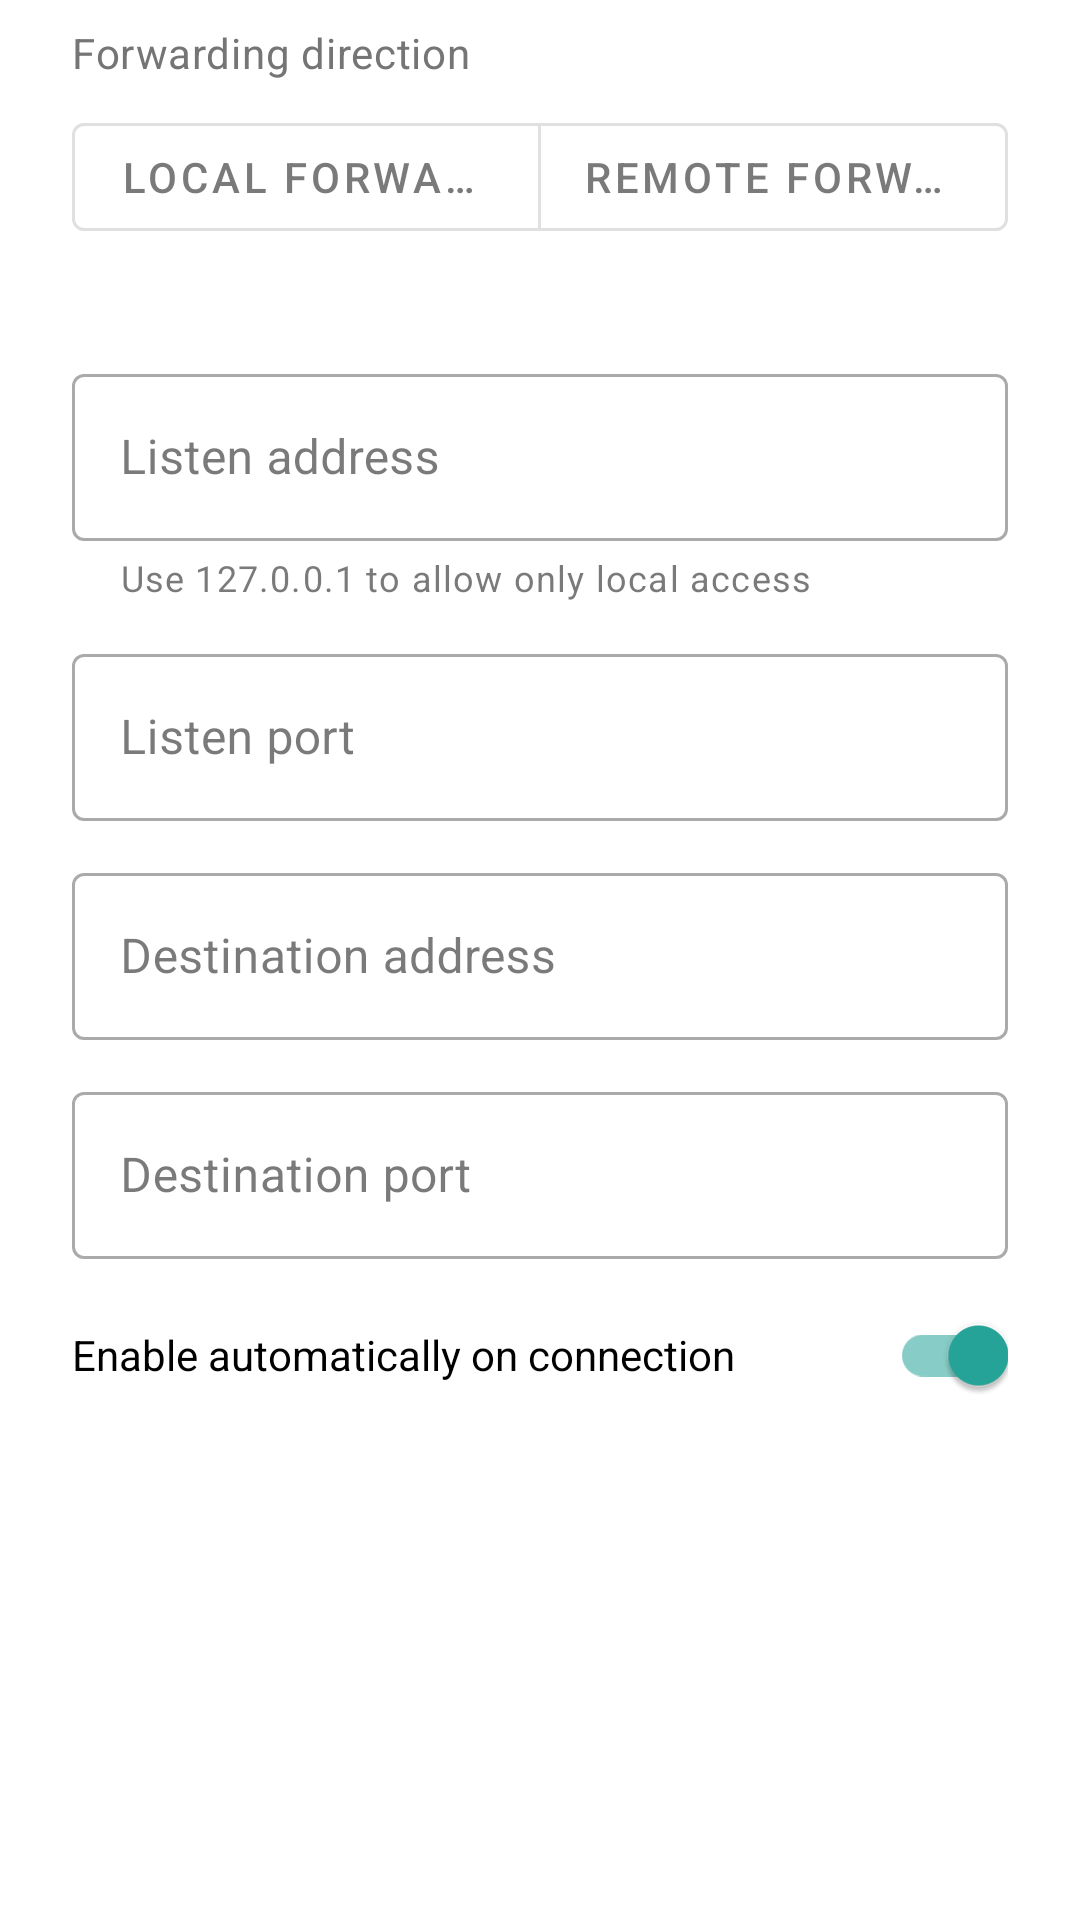

Produce the Android XML layout that renders to this screen, including the resource entries it uses.
<!-- AndroidManifest.xml: application theme Theme.SSHTerminal -->
<!-- res/layout/dialog_port_forward_rule.xml -->
<?xml version="1.0" encoding="utf-8"?>
<androidx.core.widget.NestedScrollView xmlns:android="http://schemas.android.com/apk/res/android"
    xmlns:app="http://schemas.android.com/apk/res-auto"
    xmlns:tools="http://schemas.android.com/tools"
    android:layout_width="match_parent"
    android:layout_height="wrap_content"
    android:fillViewport="true">

    <LinearLayout
        android:layout_width="match_parent"
        android:layout_height="wrap_content"
        android:orientation="vertical"
        android:paddingStart="24dp"
        android:paddingTop="8dp"
        android:paddingEnd="24dp"
        android:paddingBottom="4dp">

        <TextView
            android:layout_width="wrap_content"
            android:layout_height="wrap_content"
            android:text="@string/port_forward_direction"
            android:textAppearance="@style/TextAppearance.MaterialComponents.Body2"
            android:textColor="?attr/colorOnSurfaceVariant" />

        <com.google.android.material.button.MaterialButtonToggleGroup
            android:id="@+id/toggle_direction"
            android:layout_width="match_parent"
            android:layout_height="wrap_content"
            android:layout_marginTop="8dp"
            app:selectionRequired="true"
            app:singleSelection="true">

            <com.google.android.material.button.MaterialButton
                android:id="@+id/btn_local_forward"
                style="@style/Widget.MaterialComponents.Button.OutlinedButton"
                android:layout_width="0dp"
                android:layout_height="wrap_content"
                android:layout_weight="1"
                android:text="@string/port_forward_local" />

            <com.google.android.material.button.MaterialButton
                android:id="@+id/btn_remote_forward"
                style="@style/Widget.MaterialComponents.Button.OutlinedButton"
                android:layout_width="0dp"
                android:layout_height="wrap_content"
                android:layout_weight="1"
                android:text="@string/port_forward_remote" />

        </com.google.android.material.button.MaterialButtonToggleGroup>

        <TextView
            android:id="@+id/tv_direction_hint"
            android:layout_width="match_parent"
            android:layout_height="wrap_content"
            android:layout_marginTop="8dp"
            android:textAppearance="@style/TextAppearance.MaterialComponents.Caption"
            android:textColor="?attr/colorOnSurfaceVariant"
            tools:text="Android 端监听，通过 SSH 服务器访问目标。" />

        <com.google.android.material.textfield.TextInputLayout
            android:id="@+id/layout_bind_address"
            style="@style/Widget.MaterialComponents.TextInputLayout.OutlinedBox"
            android:layout_width="match_parent"
            android:layout_height="wrap_content"
            android:layout_marginTop="12dp"
            android:hint="@string/port_forward_bind_address"
            app:helperText="@string/port_forward_bind_address_hint">

            <com.google.android.material.textfield.TextInputEditText
                android:id="@+id/et_bind_address"
                android:layout_width="match_parent"
                android:layout_height="wrap_content"
                android:inputType="textUri"
                tools:text="127.0.0.1" />

        </com.google.android.material.textfield.TextInputLayout>

        <TextView
            android:id="@+id/tv_bind_warning"
            android:layout_width="match_parent"
            android:layout_height="wrap_content"
            android:layout_marginTop="4dp"
            android:text="@string/port_forward_bind_warning"
            android:textAppearance="@style/TextAppearance.MaterialComponents.Caption"
            android:textColor="?attr/colorError"
            android:visibility="gone"
            tools:visibility="visible" />

        <com.google.android.material.textfield.TextInputLayout
            android:id="@+id/layout_listen_port"
            style="@style/Widget.MaterialComponents.TextInputLayout.OutlinedBox"
            android:layout_width="match_parent"
            android:layout_height="wrap_content"
            android:layout_marginTop="12dp"
            android:hint="@string/port_forward_listen_port">

            <com.google.android.material.textfield.TextInputEditText
                android:id="@+id/et_listen_port"
                android:layout_width="match_parent"
                android:layout_height="wrap_content"
                android:inputType="number"
                tools:text="8080" />

        </com.google.android.material.textfield.TextInputLayout>

        <com.google.android.material.textfield.TextInputLayout
            android:id="@+id/layout_target_host"
            style="@style/Widget.MaterialComponents.TextInputLayout.OutlinedBox"
            android:layout_width="match_parent"
            android:layout_height="wrap_content"
            android:layout_marginTop="12dp"
            android:hint="@string/port_forward_target_host">

            <com.google.android.material.textfield.TextInputEditText
                android:id="@+id/et_target_host"
                android:layout_width="match_parent"
                android:layout_height="wrap_content"
                android:inputType="textUri"
                tools:text="127.0.0.1" />

        </com.google.android.material.textfield.TextInputLayout>

        <com.google.android.material.textfield.TextInputLayout
            android:id="@+id/layout_target_port"
            style="@style/Widget.MaterialComponents.TextInputLayout.OutlinedBox"
            android:layout_width="match_parent"
            android:layout_height="wrap_content"
            android:layout_marginTop="12dp"
            android:hint="@string/port_forward_target_port">

            <com.google.android.material.textfield.TextInputEditText
                android:id="@+id/et_target_port"
                android:layout_width="match_parent"
                android:layout_height="wrap_content"
                android:inputType="number"
                tools:text="80" />

        </com.google.android.material.textfield.TextInputLayout>

        <com.google.android.material.switchmaterial.SwitchMaterial
            android:id="@+id/switch_enabled"
            android:layout_width="match_parent"
            android:layout_height="wrap_content"
            android:layout_marginTop="8dp"
            android:checked="true"
            android:minHeight="48dp"
            android:text="@string/port_forward_start_on_connect" />

    </LinearLayout>

</androidx.core.widget.NestedScrollView>
<!-- resources referenced by this layout -->
<resources>
  <string name="port_forward_bind_address">Listen address</string>
  <string name="port_forward_bind_address_hint">Use 127.0.0.1 to allow only local access</string>
  <string name="port_forward_bind_warning">This listen address may expose the port to other devices. Check the network risks.</string>
  <string name="port_forward_direction">Forwarding direction</string>
  <string name="port_forward_listen_port">Listen port</string>
  <string name="port_forward_local">Local forwarding</string>
  <string name="port_forward_remote">Remote forwarding</string>
  <string name="port_forward_start_on_connect">Enable automatically on connection</string>
  <string name="port_forward_target_host">Destination address</string>
  <string name="port_forward_target_port">Destination port</string>
  <style name="Theme.SSHTerminal" parent="Theme.MaterialComponents.DayNight.NoActionBar">
          <item name="colorPrimary">@color/primary</item>
          <item name="colorPrimaryDark">@color/primary_dark</item>
          <item name="colorPrimaryContainer">@color/primary_container</item>
          <item name="colorOnPrimary">@color/on_primary</item>
          <item name="colorSecondary">@color/secondary</item>
          <item name="colorSurface">@color/surface</item>
          <item name="colorOnSurface">@color/on_surface</item>
          <item name="colorOnSurfaceVariant">@color/on_surface_variant</item>
          <item name="colorError">@color/error</item>
          <item name="android:statusBarColor">@color/primary_dark</item>
      </style>
  <color name="primary">#1976D2</color>
  <color name="primary_dark">#1565C0</color>
  <color name="primary_container">#BBDEFB</color>
  <color name="on_primary">#FFFFFF</color>
  <color name="secondary">#26A69A</color>
  <color name="surface">#FAFAFA</color>
  <color name="on_surface">#212121</color>
  <color name="on_surface_variant">#757575</color>
  <color name="error">#D32F2F</color>
</resources>
